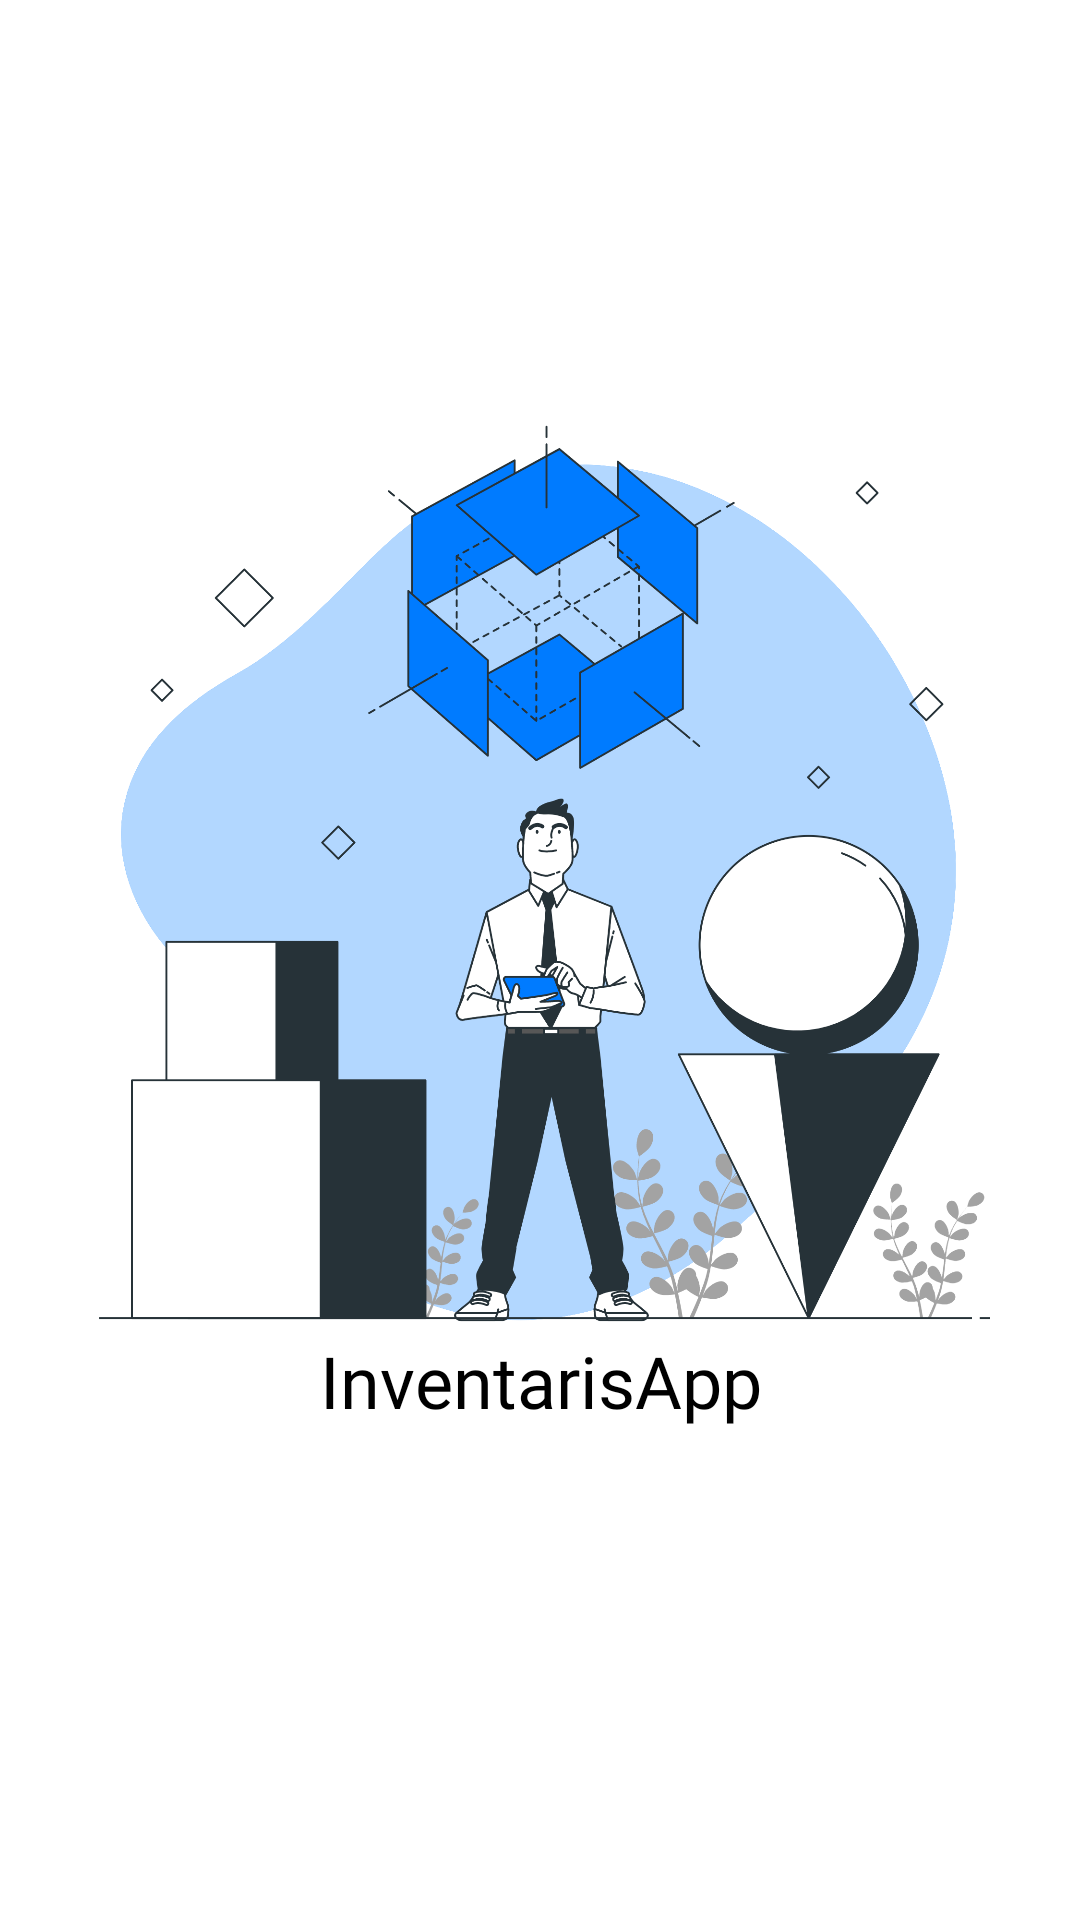

The Android layout XML behind this screen, and the referenced resources:
<!-- AndroidManifest.xml: activity theme Theme.NoActionBar -->
<!-- res/layout/activity_splashscreen.xml -->
<?xml version="1.0" encoding="utf-8"?>
<androidx.constraintlayout.widget.ConstraintLayout xmlns:android="http://schemas.android.com/apk/res/android"
    xmlns:app="http://schemas.android.com/apk/res-auto"
    xmlns:tools="http://schemas.android.com/tools"
    android:layout_width="match_parent"
    android:layout_height="match_parent"
    android:background="@color/white"
    tools:context="com.example.inventarisapp.SplashScreenActivity">

    <TextView
        android:id="@+id/textView2"
        android:layout_width="wrap_content"
        android:layout_height="wrap_content"
        android:layout_marginStart="16dp"
        android:layout_marginLeft="16dp"
        android:layout_marginTop="280dp"
        android:layout_marginEnd="16dp"
        android:layout_marginRight="16dp"
        android:fontFamily="@font/poppins_semibold"
        android:gravity="center"
        android:text="InventarisApp"
        android:textColor="@color/black"
        android:textSize="24sp"
        app:layout_constraintBottom_toBottomOf="parent"
        app:layout_constraintEnd_toEndOf="parent"
        app:layout_constraintStart_toStartOf="parent"
        app:layout_constraintTop_toTopOf="parent" />

    <ImageView
        android:id="@+id/imageView3"
        android:layout_width="320dp"
        android:layout_height="320dp"
        android:layout_marginTop="135dp"
        android:contentDescription="gambar_ilustrasi"
        app:layout_constraintEnd_toEndOf="parent"
        app:layout_constraintHorizontal_bias="0.49"
        app:layout_constraintStart_toStartOf="parent"
        app:layout_constraintTop_toTopOf="parent"
        app:srcCompat="@drawable/inventaris_img" />

</androidx.constraintlayout.widget.ConstraintLayout>
<!-- resources referenced by this layout -->
<resources>
  <color name="black">#FF000000</color>
  <color name="white">#FFFFFFFF</color>
  <!-- drawable inventaris_img: png bitmap (drawable, 387453 bytes) -->
  <style name="Theme.NoActionBar" parent="Theme.MaterialComponents.DayNight.NoActionBar">
          
          <item name="colorPrimary">@color/blue_pri</item>
          <item name="colorPrimaryVariant">@color/blue_sec</item>
          <item name="colorOnPrimary">@color/white</item>
          <item name="colorPrimaryDark">@color/black</item>
          
          <item name="colorSecondary">@color/teal_200</item>
          <item name="colorSecondaryVariant">@color/teal_700</item>
          <item name="colorOnSecondary">@color/black</item>
          
          <item name="android:statusBarColor" tools:targetApi="l">@color/black_custom</item>
          
      </style>
  <color name="blue_pri">#007bff</color>
  <color name="blue_sec">#1068c7</color>
  <color name="teal_200">#FF03DAC5</color>
  <color name="teal_700">#FF018786</color>
  <color name="black_custom">#263238</color>
</resources>
